The GitHub repository springboardmentor200310m/Inters_Branches contains a labelled image folder "dataset" with 27 categories: accordion, acoustic guitar, banjo, bass guitar, clarinet, cymbals, dobro, electric guitar, floor tom, harmonica, harmonium, hi-hats, horn, keyboard, mandolin, organ, piano, saxophone, shakers, tambourine, trombone, trumpet, ukulele, violin, cowbell, flute, vibraphone. Examples follow, each with its label.

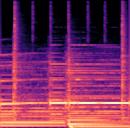
Label: electric guitar

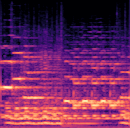
Label: saxophone

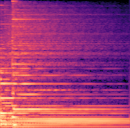
Label: mandolin

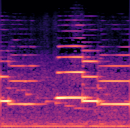
Label: clarinet

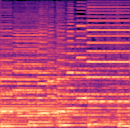
Label: accordion

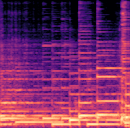
Label: dobro
